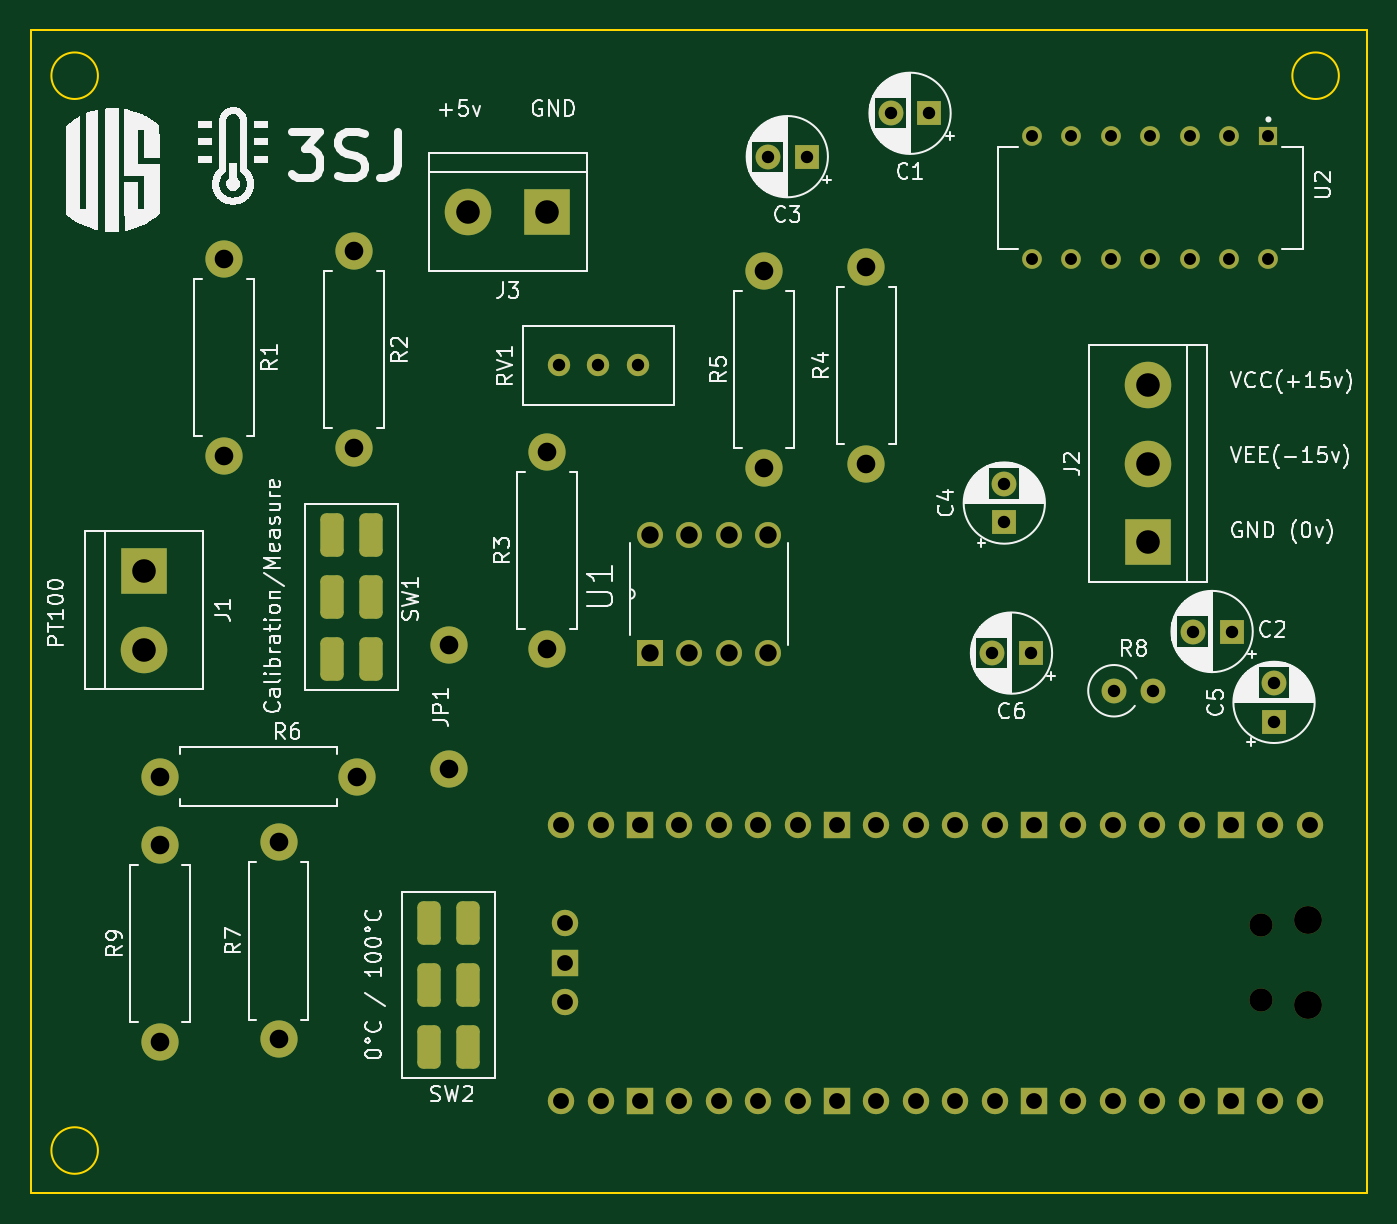
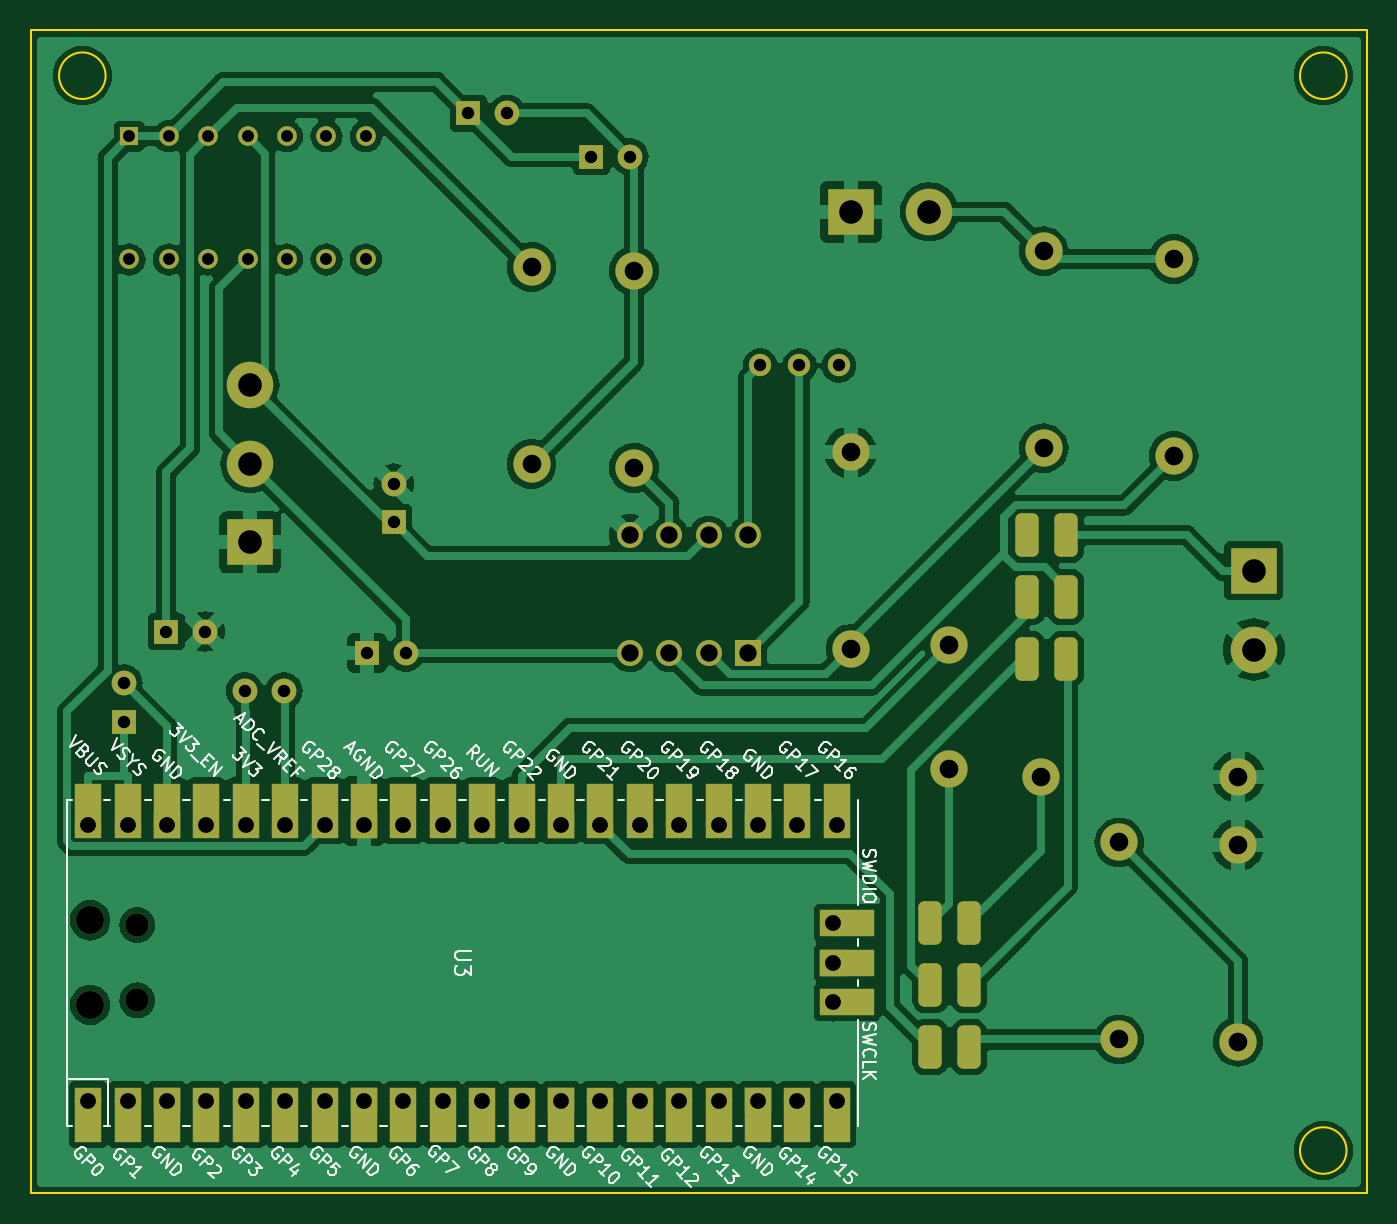
Circuit board: 11 layer files. Board 86.1 x 74.9 mm.
- bottom_copper: RTD-B_Cu.gbr (165877 bytes)
- bottom_mask: RTD-B_Mask.gbr (6975 bytes)
- paste: RTD-B_Paste.gbr (446 bytes)
- bottom_silk: RTD-B_Silkscreen.gbr (92383 bytes)
- outline: RTD-Edge_Cuts.gbr (826 bytes)
- top_copper: RTD-F_Cu.gbr (10281 bytes)
- top_mask: RTD-F_Mask.gbr (5486 bytes)
- paste: RTD-F_Paste.gbr (446 bytes)
- top_silk: RTD-F_Silkscreen.gbr (135118 bytes)
- drill: RTD-NPTH.drl (468 bytes)
- drill: RTD-PTH.drl (2927 bytes)

=== bottom_copper: RTD-B_Cu.gbr (165877 bytes, source omitted) ===
=== bottom_mask: RTD-B_Mask.gbr (6975 bytes, source omitted) ===
=== paste: RTD-B_Paste.gbr ===
%TF.GenerationSoftware,KiCad,Pcbnew,7.0.6*%
%TF.CreationDate,2023-07-14T20:33:36-05:00*%
%TF.ProjectId,RTD,5254442e-6b69-4636-9164-5f7063625858,rev?*%
%TF.SameCoordinates,Original*%
%TF.FileFunction,Paste,Bot*%
%TF.FilePolarity,Positive*%
%FSLAX46Y46*%
G04 Gerber Fmt 4.6, Leading zero omitted, Abs format (unit mm)*
G04 Created by KiCad (PCBNEW 7.0.6) date 2023-07-14 20:33:36*
%MOMM*%
%LPD*%
G01*
G04 APERTURE LIST*
G04 APERTURE END LIST*
M02*

=== bottom_silk: RTD-B_Silkscreen.gbr (92383 bytes, source omitted) ===
=== outline: RTD-Edge_Cuts.gbr ===
%TF.GenerationSoftware,KiCad,Pcbnew,7.0.6*%
%TF.CreationDate,2023-07-14T20:33:36-05:00*%
%TF.ProjectId,RTD,5254442e-6b69-4636-9164-5f7063625858,rev?*%
%TF.SameCoordinates,Original*%
%TF.FileFunction,Profile,NP*%
%FSLAX46Y46*%
G04 Gerber Fmt 4.6, Leading zero omitted, Abs format (unit mm)*
G04 Created by KiCad (PCBNEW 7.0.6) date 2023-07-14 20:33:36*
%MOMM*%
%LPD*%
G01*
G04 APERTURE LIST*
%TA.AperFunction,Profile*%
%ADD10C,0.100000*%
%TD*%
G04 APERTURE END LIST*
D10*
X96000000Y-49900000D02*
G75*
G03*
X96000000Y-49900000I-1500000J0D01*
G01*
X96000000Y-119190000D02*
G75*
G03*
X96000000Y-119190000I-1500000J0D01*
G01*
X176000000Y-49900000D02*
G75*
G03*
X176000000Y-49900000I-1500000J0D01*
G01*
X91694000Y-46980000D02*
X177800000Y-46980000D01*
X177800000Y-121920000D01*
X91694000Y-121920000D01*
X91694000Y-46980000D01*
M02*

=== top_copper: RTD-F_Cu.gbr (10281 bytes, source omitted) ===
=== top_mask: RTD-F_Mask.gbr ===
%TF.GenerationSoftware,KiCad,Pcbnew,7.0.6*%
%TF.CreationDate,2023-07-14T20:33:36-05:00*%
%TF.ProjectId,RTD,5254442e-6b69-4636-9164-5f7063625858,rev?*%
%TF.SameCoordinates,Original*%
%TF.FileFunction,Soldermask,Top*%
%TF.FilePolarity,Negative*%
%FSLAX46Y46*%
G04 Gerber Fmt 4.6, Leading zero omitted, Abs format (unit mm)*
G04 Created by KiCad (PCBNEW 7.0.6) date 2023-07-14 20:33:36*
%MOMM*%
%LPD*%
G01*
G04 APERTURE LIST*
G04 Aperture macros list*
%AMRoundRect*
0 Rectangle with rounded corners*
0 $1 Rounding radius*
0 $2 $3 $4 $5 $6 $7 $8 $9 X,Y pos of 4 corners*
0 Add a 4 corners polygon primitive as box body*
4,1,4,$2,$3,$4,$5,$6,$7,$8,$9,$2,$3,0*
0 Add four circle primitives for the rounded corners*
1,1,$1+$1,$2,$3*
1,1,$1+$1,$4,$5*
1,1,$1+$1,$6,$7*
1,1,$1+$1,$8,$9*
0 Add four rect primitives between the rounded corners*
20,1,$1+$1,$2,$3,$4,$5,0*
20,1,$1+$1,$4,$5,$6,$7,0*
20,1,$1+$1,$6,$7,$8,$9,0*
20,1,$1+$1,$8,$9,$2,$3,0*%
G04 Aperture macros list end*
%ADD10C,2.400000*%
%ADD11O,2.400000X2.400000*%
%ADD12R,3.000000X3.000000*%
%ADD13C,3.000000*%
%ADD14R,1.676400X1.676400*%
%ADD15C,1.676400*%
%ADD16R,1.600000X1.600000*%
%ADD17C,1.600000*%
%ADD18RoundRect,0.375000X0.375000X-1.025000X0.375000X1.025000X-0.375000X1.025000X-0.375000X-1.025000X0*%
%ADD19RoundRect,0.375000X-0.375000X1.025000X-0.375000X-1.025000X0.375000X-1.025000X0.375000X1.025000X0*%
%ADD20O,1.600000X1.600000*%
%ADD21C,1.440000*%
%ADD22R,1.170000X1.170000*%
%ADD23C,1.270000*%
%ADD24O,1.800000X1.800000*%
%ADD25O,1.500000X1.500000*%
%ADD26O,1.700000X1.700000*%
%ADD27R,1.700000X1.700000*%
G04 APERTURE END LIST*
D10*
%TO.C,R9*%
X100000000Y-112180000D03*
D11*
X100000000Y-99480000D03*
%TD*%
D12*
%TO.C,J3*%
X124968000Y-58674000D03*
D13*
X119888000Y-58674000D03*
%TD*%
D12*
%TO.C,J2*%
X163690000Y-79990000D03*
D13*
X163690000Y-74910000D03*
X163690000Y-69830000D03*
%TD*%
D14*
%TO.C,U1*%
X131572000Y-87122000D03*
D15*
X134112000Y-87122000D03*
X136652000Y-87122000D03*
X139192000Y-87122000D03*
X139192000Y-79502000D03*
X136652000Y-79502000D03*
X134112000Y-79502000D03*
X131572000Y-79502000D03*
%TD*%
D16*
%TO.C,C6*%
X156145113Y-87122000D03*
D17*
X153645113Y-87122000D03*
%TD*%
D10*
%TO.C,R2*%
X112522000Y-61214000D03*
D11*
X112522000Y-73914000D03*
%TD*%
D10*
%TO.C,R7*%
X107650000Y-112030000D03*
D11*
X107650000Y-99330000D03*
%TD*%
D12*
%TO.C,J1*%
X98982050Y-81812000D03*
D13*
X98982050Y-86892000D03*
%TD*%
D10*
%TO.C,R3*%
X124968000Y-86868000D03*
D11*
X124968000Y-74168000D03*
%TD*%
D18*
%TO.C,SW1*%
X113582050Y-79502000D03*
X113582050Y-83502000D03*
D19*
X113582050Y-87502000D03*
D18*
X111082050Y-79502000D03*
X111082050Y-83502000D03*
X111082050Y-87502000D03*
%TD*%
D17*
%TO.C,R8*%
X161500000Y-89550000D03*
D20*
X164040000Y-89550000D03*
%TD*%
D16*
%TO.C,C2*%
X169080000Y-85730000D03*
D17*
X166580000Y-85730000D03*
%TD*%
D16*
%TO.C,C1*%
X149606000Y-52324000D03*
D17*
X147106000Y-52324000D03*
%TD*%
D21*
%TO.C,RV1*%
X125730000Y-68580000D03*
X128270000Y-68580000D03*
X130810000Y-68580000D03*
%TD*%
D10*
%TO.C,R6*%
X112680000Y-95090000D03*
D11*
X99980000Y-95090000D03*
%TD*%
D16*
%TO.C,C3*%
X141692000Y-55118000D03*
D17*
X139192000Y-55118000D03*
%TD*%
D16*
%TO.C,C4*%
X154432000Y-78700000D03*
D17*
X154432000Y-76200000D03*
%TD*%
D10*
%TO.C,R4*%
X145542000Y-74930000D03*
D11*
X145542000Y-62230000D03*
%TD*%
D22*
%TO.C,U2*%
X171460000Y-53802500D03*
D23*
X168920000Y-53802500D03*
X166380000Y-53802500D03*
X163840000Y-53802500D03*
X161300000Y-53802500D03*
X158760000Y-53802500D03*
X156220000Y-53802500D03*
X156220000Y-61742500D03*
X158760000Y-61742500D03*
X161300000Y-61742500D03*
X163840000Y-61742500D03*
X166380000Y-61742500D03*
X168920000Y-61742500D03*
X171460000Y-61742500D03*
%TD*%
D10*
%TO.C,R5*%
X138938000Y-75184000D03*
D11*
X138938000Y-62484000D03*
%TD*%
D10*
%TO.C,JP1*%
X118618000Y-86614000D03*
X118618000Y-94614000D03*
%TD*%
D18*
%TO.C,SW2*%
X117330000Y-112520000D03*
X117330000Y-108520000D03*
X117330000Y-104520000D03*
D19*
X119830000Y-112520000D03*
D18*
X119830000Y-108520000D03*
X119830000Y-104520000D03*
%TD*%
D10*
%TO.C,R1*%
X104140000Y-61722000D03*
D11*
X104140000Y-74422000D03*
%TD*%
D16*
%TO.C,C5*%
X171820000Y-91550000D03*
D17*
X171820000Y-89050000D03*
%TD*%
D24*
%TO.C,U3*%
X173990000Y-109805000D03*
D25*
X170960000Y-109505000D03*
X170960000Y-104655000D03*
D24*
X173990000Y-104355000D03*
D26*
X174120000Y-115970000D03*
X171580000Y-115970000D03*
D27*
X169040000Y-115970000D03*
D26*
X166500000Y-115970000D03*
X163960000Y-115970000D03*
X161420000Y-115970000D03*
X158880000Y-115970000D03*
D27*
X156340000Y-115970000D03*
D26*
X153800000Y-115970000D03*
X151260000Y-115970000D03*
X148720000Y-115970000D03*
X146180000Y-115970000D03*
D27*
X143640000Y-115970000D03*
D26*
X141100000Y-115970000D03*
X138560000Y-115970000D03*
X136020000Y-115970000D03*
X133480000Y-115970000D03*
D27*
X130940000Y-115970000D03*
D26*
X128400000Y-115970000D03*
X125860000Y-115970000D03*
X125860000Y-98190000D03*
X128400000Y-98190000D03*
D27*
X130940000Y-98190000D03*
D26*
X133480000Y-98190000D03*
X136020000Y-98190000D03*
X138560000Y-98190000D03*
X141100000Y-98190000D03*
D27*
X143640000Y-98190000D03*
D26*
X146180000Y-98190000D03*
X148720000Y-98190000D03*
X151260000Y-98190000D03*
X153800000Y-98190000D03*
D27*
X156340000Y-98190000D03*
D26*
X158880000Y-98190000D03*
X161420000Y-98190000D03*
X163960000Y-98190000D03*
X166500000Y-98190000D03*
D27*
X169040000Y-98190000D03*
D26*
X171580000Y-98190000D03*
X174120000Y-98190000D03*
X126090000Y-109620000D03*
D27*
X126090000Y-107080000D03*
D26*
X126090000Y-104540000D03*
%TD*%
M02*

=== paste: RTD-F_Paste.gbr ===
%TF.GenerationSoftware,KiCad,Pcbnew,7.0.6*%
%TF.CreationDate,2023-07-14T20:33:36-05:00*%
%TF.ProjectId,RTD,5254442e-6b69-4636-9164-5f7063625858,rev?*%
%TF.SameCoordinates,Original*%
%TF.FileFunction,Paste,Top*%
%TF.FilePolarity,Positive*%
%FSLAX46Y46*%
G04 Gerber Fmt 4.6, Leading zero omitted, Abs format (unit mm)*
G04 Created by KiCad (PCBNEW 7.0.6) date 2023-07-14 20:33:36*
%MOMM*%
%LPD*%
G01*
G04 APERTURE LIST*
G04 APERTURE END LIST*
M02*

=== top_silk: RTD-F_Silkscreen.gbr (135118 bytes, source omitted) ===
=== drill: RTD-NPTH.drl ===
M48
; DRILL file {KiCad 7.0.6} date Fri Jul 14 20:34:48 2023
; FORMAT={-:-/ absolute / metric / decimal}
; #@! TF.CreationDate,2023-07-14T20:34:48-05:00
; #@! TF.GenerationSoftware,Kicad,Pcbnew,7.0.6
; #@! TF.FileFunction,NonPlated,1,2,NPTH
FMAT,2
METRIC
; #@! TA.AperFunction,NonPlated,NPTH,ComponentDrill
T1C1.500
; #@! TA.AperFunction,NonPlated,NPTH,ComponentDrill
T2C1.800
%
G90
G05
T1
X170.96Y-104.655
X170.96Y-109.505
T2
X173.99Y-104.355
X173.99Y-109.805
T0
M30

=== drill: RTD-PTH.drl ===
M48
; DRILL file {KiCad 7.0.6} date Fri Jul 14 20:34:48 2023
; FORMAT={-:-/ absolute / metric / decimal}
; #@! TF.CreationDate,2023-07-14T20:34:48-05:00
; #@! TF.GenerationSoftware,Kicad,Pcbnew,7.0.6
; #@! TF.FileFunction,Plated,1,2,PTH
FMAT,2
METRIC
; #@! TA.AperFunction,Plated,PTH,ComponentDrill
T1C0.770
; #@! TA.AperFunction,Plated,PTH,ComponentDrill
T2C0.800
; #@! TA.AperFunction,Plated,PTH,ComponentDrill
T3C1.020
; #@! TA.AperFunction,Plated,PTH,ComponentDrill
T4C1.118
; #@! TA.AperFunction,Plated,PTH,ComponentDrill
T5C1.200
; #@! TA.AperFunction,Plated,PTH,ComponentDrill
T6C1.520
%
G90
G05
T1
X156.22Y-53.802
X156.22Y-61.742
X158.76Y-53.802
X158.76Y-61.742
X161.3Y-53.802
X161.3Y-61.742
X163.84Y-53.802
X163.84Y-61.742
X166.38Y-53.802
X166.38Y-61.742
X168.92Y-53.802
X168.92Y-61.742
X171.46Y-53.802
X171.46Y-61.742
T2
X125.73Y-68.58
X128.27Y-68.58
X130.81Y-68.58
X139.192Y-55.118
X141.692Y-55.118
X147.106Y-52.324
X149.606Y-52.324
X153.645Y-87.122
X154.432Y-76.2
X154.432Y-78.7
X156.145Y-87.122
X161.5Y-89.55
X164.04Y-89.55
X166.58Y-85.73
X169.08Y-85.73
X171.82Y-89.05
X171.82Y-91.55
T3
X125.86Y-98.19
X125.86Y-115.97
X126.09Y-104.54
X126.09Y-107.08
X126.09Y-109.62
X128.4Y-98.19
X128.4Y-115.97
X130.94Y-98.19
X130.94Y-115.97
X133.48Y-98.19
X133.48Y-115.97
X136.02Y-98.19
X136.02Y-115.97
X138.56Y-98.19
X138.56Y-115.97
X141.1Y-98.19
X141.1Y-115.97
X143.64Y-98.19
X143.64Y-115.97
X146.18Y-98.19
X146.18Y-115.97
X148.72Y-98.19
X148.72Y-115.97
X151.26Y-98.19
X151.26Y-115.97
X153.8Y-98.19
X153.8Y-115.97
X156.34Y-98.19
X156.34Y-115.97
X158.88Y-98.19
X158.88Y-115.97
X161.42Y-98.19
X161.42Y-115.97
X163.96Y-98.19
X163.96Y-115.97
X166.5Y-98.19
X166.5Y-115.97
X169.04Y-98.19
X169.04Y-115.97
X171.58Y-98.19
X171.58Y-115.97
X174.12Y-98.19
X174.12Y-115.97
T4
X131.572Y-79.502
X131.572Y-87.122
X134.112Y-79.502
X134.112Y-87.122
X136.652Y-79.502
X136.652Y-87.122
X139.192Y-79.502
X139.192Y-87.122
T5
X99.98Y-95.09
X100.0Y-99.48
X100.0Y-112.18
X104.14Y-61.722
X104.14Y-74.422
X107.65Y-99.33
X107.65Y-112.03
X112.522Y-61.214
X112.522Y-73.914
X112.68Y-95.09
X118.618Y-86.614
X118.618Y-94.614
X124.968Y-74.168
X124.968Y-86.868
X138.938Y-62.484
X138.938Y-75.184
X145.542Y-62.23
X145.542Y-74.93
T6
X98.982Y-81.812
X98.982Y-86.892
X119.888Y-58.674
X124.968Y-58.674
X163.69Y-69.83
X163.69Y-74.91
X163.69Y-79.99
T2
G00X111.082Y-80.052
M15
G01X111.082Y-78.952
M16
G05
G00X111.082Y-84.052
M15
G01X111.082Y-82.952
M16
G05
G00X111.082Y-88.052
M15
G01X111.082Y-86.952
M16
G05
G00X113.582Y-80.052
M15
G01X113.582Y-78.952
M16
G05
G00X113.582Y-84.052
M15
G01X113.582Y-82.952
M16
G05
G00X113.582Y-86.952
M15
G01X113.582Y-88.052
M16
G05
G00X117.33Y-105.07
M15
G01X117.33Y-103.97
M16
G05
G00X117.33Y-109.07
M15
G01X117.33Y-107.97
M16
G05
G00X117.33Y-113.07
M15
G01X117.33Y-111.97
M16
G05
G00X119.83Y-105.07
M15
G01X119.83Y-103.97
M16
G05
G00X119.83Y-109.07
M15
G01X119.83Y-107.97
M16
G05
G00X119.83Y-111.97
M15
G01X119.83Y-113.07
M16
G05
T0
M30

